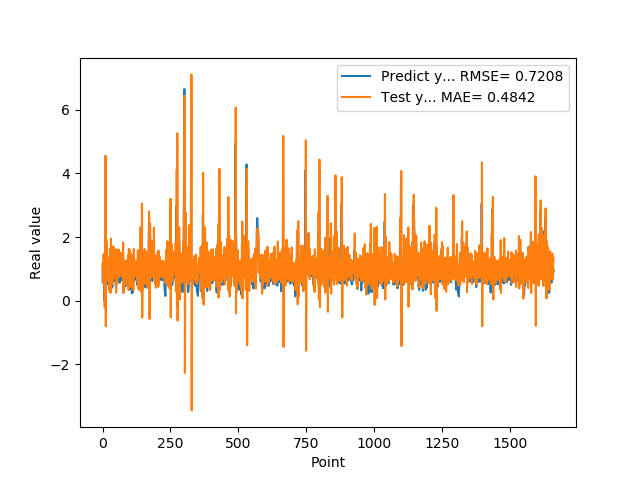

The data file committed next to this chart (first rows):
9.743152856830000763e-01, 1.051793847436755858e+00
5.654720067979999154e-01, 1.210845458768378791e+00
7.307389974590000614e-01, 5.670195886030617860e-01
1.074290990829999792e+00, 1.132869821083547945e+00
9.521890282630000035e-01, 1.462966362314090718e+00
9.879170060160000766e-01, 1.006429977632370854e+00
1.011654973029999960e+00, 1.158609649943362019e+00
0.000000000000000000e+00, 1.160837465543146596e+00
7.643579840659999736e-01, -2.167977028068304723e-01
7.788103222849999119e-01, 1.641620324112085250e+00
3.306220054629999794e+00, 1.032053779272497307e+00
1.055441975589999970e+00, 4.556376545773830777e+00
7.543110251430000801e-01, -8.031650821457262390e-01
7.915459871289999283e-01, 7.533585878367887734e-01
1.409499049189999909e+00, 1.057750646558797136e+00
8.875439763070001042e-01, 1.873373865914247816e+00
6.401469707490000660e-01, 6.319628075143441936e-01
5.082880258560000808e-01, 7.409129099691025289e-01
8.640019893649999450e-01, 7.707257828901702412e-01
5.725920200349999822e-01, 1.361171728940685943e+00
8.469420075419999971e-01, 6.696741327702822044e-01
9.181020259860001032e-01, 1.284618629758713437e+00
7.976629734039999420e-01, 1.152086054375033086e+00
9.608020186419998776e-01, 9.283441420759506180e-01
9.555831551549999192e-01, 1.251722657128333083e+00
3.470349907879999862e-01, 1.107192578690366691e+00
9.546210169789999256e-01, 2.900653298928528301e-01
1.293938040730000072e+00, 1.617694598701987063e+00
5.251880288119999962e-01, 1.576498676632830165e+00
4.773890078070000542e-01, 2.408799854014251896e-01
1.275226235389999907e+00, 8.248200987794688244e-01
8.723750114439999814e-01, 1.949812563998257753e+00
8.355640172959999390e-01, 7.264467911855199134e-01
7.321749925609999377e-01, 1.018358843239847822e+00
7.640249729160000225e-01, 9.090771775125879861e-01
4.072830080990000323e-01, 1.038960739044082926e+00
4.752210080619999610e-01, 5.317854050860679749e-01
8.781340122220000488e-01, 9.193928019432848764e-01
7.414129972460000717e-01, 1.407772490434714197e+00
1.258002042770000051e+00, 8.857660515809938628e-01
1.069700956339999953e+00, 1.706330063141682896e+00
7.274609804150000691e-01, 1.010535992901419045e+00
7.892770171170000459e-01, 7.048891440358474592e-01
6.237750053410000550e-01, 1.077153643945356620e+00
6.914690136910000007e-01, 8.014492462535893758e-01
8.557710051540000640e-01, 1.031235965508719099e+00
7.093830108640000187e-01, 1.197571755350071987e+00
1.014547944070000041e+00, 8.612300490527110552e-01
1.115731000900000103e+00, 1.399087264332707914e+00
4.182830154900000208e-01, 1.280782592358209904e+00
1.002280950550000105e+00, 2.495403780055677478e-01
1.218860983849999968e+00, 1.624103134153888739e+00
1.143296003339999922e+00, 1.432809506143589040e+00
6.528189778330000248e-01, 1.144862988805354087e+00
6.746559739110000731e-01, 5.414074296084183668e-01
6.009536385540000802e-01, 9.843011689540211995e-01
6.694570183749999348e-01, 8.666134782645583678e-01
6.538079977039999990e-01, 1.020481924082892622e+00
7.814120054240000224e-01, 9.422567316039512919e-01
1.206303954120000022e+00, 1.128016335544753002e+00
8.469259738919999725e-01, 1.601669837571416677e+00
... 1,599 more rows
